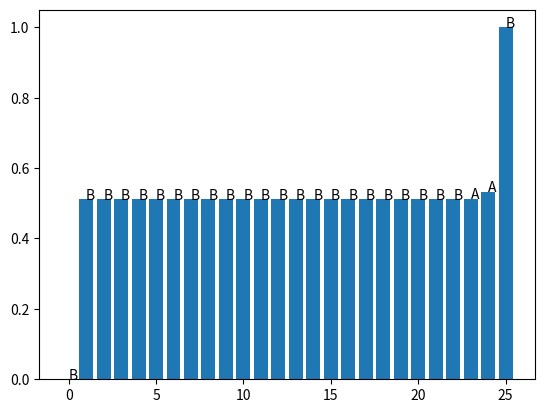

Reproduce this figure in Python.
import matplotlib.pyplot as plt
import numpy as np 


# Number of lilypads. 
n = 25

# Transition Matrix 
## for action A 
P_A = np.zeros((n+1,n+1))
P_A[0,0] = 1
P_A[n,n] = 1

for i in range(1,n) : 
    P_A[i,i+1] = (n-i)/n
    P_A[i,i-1] = i/n
    
## for action B 
P_B = np.zeros((n+1,n+1))
P_B[0,0] = 1
P_B[n,n] = 1

for i in range(1,n) :
    P_B[i,:] = 1/n
    P_B[i,i] = 0 
    
    
# Reward Function 
## for action A 
R_A = np.zeros(n+1)
R_A[0] = -1
R_A[1] = -1/n
R_A[n-1] = 1/n
R_A[n] = +1

## for action B 
R_B = np.zeros(n+1)
R_B[0] = -1
R_B[n] = +1

# Discount factor 
gamma = 0.9

# Initialization of v0, the state value function.
# We avoid the null reward in state 1 due to action A. 
v = np.zeros(n+1)
v[0] = -1
v[n] = 1

opti_policy = ['A']*(n+1)
opti_policy[1] = 'B'


# Value Iteration
## Number of iterations 
K = 1000
## For loop. 
for k in range(K) : 
    v_old = v.copy()
    v_new = v.copy()
    for s in range(len(v_old)) : 
        val_A = R_A[s] + gamma*np.dot(P_A[s,:], v_old)
        val_B = R_B[s] + gamma*np.dot(P_B[s,:], v_old)
        v_new[s] = max(val_A, val_B)
        if val_A > val_B : 
            opti_policy[s] = 'A'
        else : 
            opti_policy[s] = 'B'
    # We update the vector.         
    v = v_new
    
print("v = ", v)
print("Optimal Policy : ", opti_policy)


# Let us compute the optimal escape probability. 

## First, we need to get the Markov Chain transitions using the Optimal Policy 
P = np.zeros((n+1,n+1))
for i in range(len(opti_policy)) : 
    if opti_policy[i] == 'A' : 
        P[i,:] = P_A[i,:]
    else : 
        P[i,:] = P_B[i,:]
        
print(P)

I = np.eye(n+1)
I[0,0] = 0
I[n,n] = 0 
b = np.zeros(n+1)
b[n] = 1  

opt_esc_prob = np.linalg.solve(P-I,b)
print(opt_esc_prob)

# Plot 
X=[i for i in range(n+1)]
plt.bar(X,opt_esc_prob)

for i in range(len(X)):
    plt.annotate(opti_policy[i], xy=(X[i],opt_esc_prob[i]))    
plt.show()



